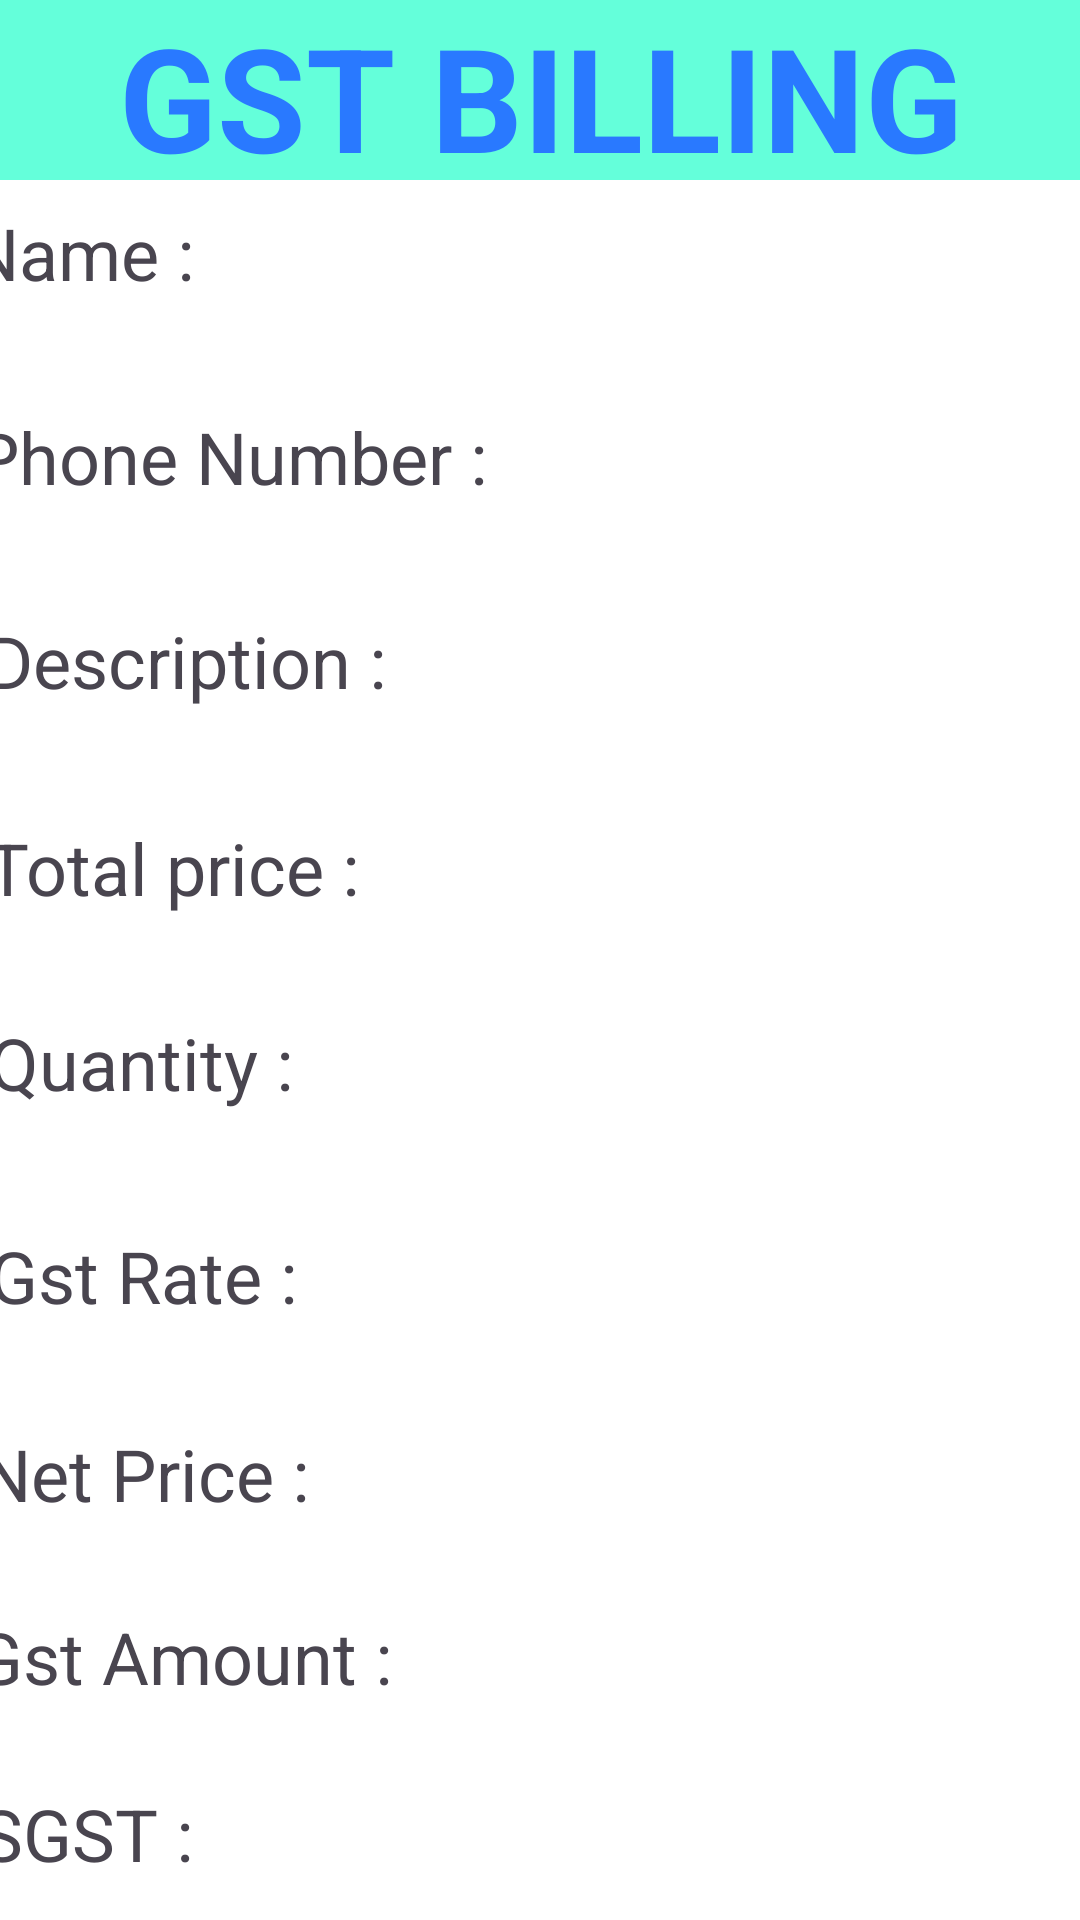

Here is an Android app screen rendered from its layout file. Give the layout XML and the strings, colors and styles it references.
<!-- AndroidManifest.xml: application theme Theme.Gst -->
<!-- res/layout/activity_final_billing.xml -->
<?xml version="1.0" encoding="utf-8"?>
<androidx.constraintlayout.widget.ConstraintLayout xmlns:android="http://schemas.android.com/apk/res/android"
    xmlns:app="http://schemas.android.com/apk/res-auto"
    xmlns:tools="http://schemas.android.com/tools"
    android:layout_width="match_parent"
    android:layout_height="match_parent"
    tools:context=".Final_Billing">


    <RelativeLayout
        android:layout_width="454dp"
        android:layout_height="732dp"
        android:background="@color/white"
        app:layout_constraintEnd_toEndOf="parent"
        app:layout_constraintStart_toStartOf="parent"
        tools:ignore="MissingConstraints,TextSizeCheck"
        tools:layout_editor_absoluteY="-2dp">

        <TextView
            android:id="@+id/textView4"
            android:layout_width="match_parent"
            android:layout_height="60dp"
            android:layout_alignParentStart="true"
            android:layout_alignParentTop="true"
            android:layout_marginStart="0dp"
            android:layout_marginTop="0dp"
            android:background="#64FFDA"
            android:text="@string/gst_billing"
            android:textAlignment="center"
            android:textColor="#2979FF"
            android:textSize="48sp"
            android:textStyle="bold"
            app:layout_constraintEnd_toEndOf="parent"
            app:layout_constraintHorizontal_bias="0.0"
            app:layout_constraintStart_toStartOf="parent"
            app:layout_constraintTop_toTopOf="parent" />

        <TextView
            android:id="@+id/textView5"
            android:layout_width="wrap_content"
            android:layout_height="wrap_content"
            android:layout_alignParentStart="true"
            android:layout_alignParentTop="true"
            android:layout_marginStart="36dp"
            android:layout_marginTop="68dp"
            android:text="@string/name"
            android:textSize="24sp"
            app:layout_constraintEnd_toEndOf="parent"
            app:layout_constraintHorizontal_bias="0.058"
            app:layout_constraintStart_toStartOf="parent"
            app:layout_constraintTop_toTopOf="parent" />

        <TextView
            android:id="@+id/textView6"
            android:layout_width="wrap_content"
            android:layout_height="wrap_content"
            android:layout_alignParentStart="true"
            android:layout_alignParentTop="true"
            android:layout_marginStart="42dp"
            android:layout_marginTop="204dp"
            android:text="@string/description"
            android:textSize="24sp"
            app:layout_constraintStart_toStartOf="parent"
            tools:layout_editor_absoluteY="171dp" />

        <TextView
            android:id="@+id/textView7"
            android:layout_width="wrap_content"
            android:layout_height="wrap_content"
            android:layout_alignParentStart="true"
            android:layout_alignParentTop="true"
            android:layout_marginStart="38dp"
            android:layout_marginTop="136dp"
            android:text="@string/phone_number"
            android:textSize="24sp" />

        <TextView
            android:id="@+id/textView8"
            android:layout_width="wrap_content"
            android:layout_height="wrap_content"
            android:layout_alignParentStart="true"
            android:layout_alignParentTop="true"
            android:layout_marginStart="42dp"
            android:layout_marginTop="273dp"
            android:text="@string/total_price"
            android:textSize="24sp" />

        <TextView
            android:id="@+id/textView9"
            android:layout_width="wrap_content"
            android:layout_height="wrap_content"
            android:layout_alignParentStart="true"
            android:layout_alignParentTop="true"
            android:layout_marginStart="43dp"
            android:layout_marginTop="338dp"
            android:text="@string/quantity"
            android:textSize="24sp" />

        <TextView
            android:id="@+id/textView10"
            android:layout_width="wrap_content"
            android:layout_height="wrap_content"
            android:layout_alignParentStart="true"
            android:layout_alignParentTop="true"
            android:layout_marginStart="43dp"
            android:layout_marginTop="409dp"
            android:text="@string/gst_rate"
            android:textSize="24sp" />

        <TextView
            android:id="@+id/textView11"
            android:layout_width="179dp"
            android:layout_height="55dp"
            android:layout_alignParentStart="true"
            android:layout_alignParentTop="true"
            android:layout_marginStart="215dp"
            android:layout_marginTop="67dp"
            android:textSize="24sp"
            android:textStyle="bold" />

        <TextView
            android:id="@+id/textView12"
            android:layout_width="179dp"
            android:layout_height="59dp"
            android:layout_alignParentStart="true"
            android:layout_alignParentTop="true"
            android:layout_marginStart="215dp"
            android:layout_marginTop="134dp"
            android:textSize="24sp"
            android:textStyle="bold" />

        <TextView
            android:id="@+id/textView13"
            android:layout_width="179dp"
            android:layout_height="59dp"
            android:layout_alignParentStart="true"
            android:layout_alignParentTop="true"
            android:layout_marginStart="215dp"
            android:layout_marginTop="201dp"
            android:textSize="24sp"
            android:textStyle="bold" />

        <TextView
            android:id="@+id/textView14"
            android:layout_width="179dp"
            android:layout_height="59dp"
            android:layout_alignParentStart="true"
            android:layout_alignParentTop="true"
            android:layout_marginStart="214dp"
            android:layout_marginTop="273dp"
            android:textSize="24sp"
            android:textStyle="bold" />

        <TextView
            android:id="@+id/textView15"
            android:layout_width="179dp"
            android:layout_height="59dp"
            android:layout_alignParentStart="true"
            android:layout_alignParentTop="true"
            android:layout_marginStart="215dp"
            android:layout_marginTop="338dp"
            android:textSize="24sp"
            android:textStyle="bold" />

        <TextView
            android:id="@+id/textView16"
            android:layout_width="179dp"
            android:layout_height="59dp"
            android:layout_alignParentStart="true"
            android:layout_alignParentTop="true"
            android:layout_marginStart="214dp"
            android:layout_marginTop="406dp"
            android:textSize="24sp"
            android:textStyle="bold" />

        <TextView
            android:id="@+id/textView17"
            android:layout_width="wrap_content"
            android:layout_height="wrap_content"
            android:layout_alignParentStart="true"
            android:layout_alignParentTop="true"
            android:layout_marginStart="40dp"
            android:layout_marginTop="475dp"
            android:text="@string/net_price"
            android:textSize="24sp"
            app:layout_constraintEnd_toEndOf="parent"
            app:layout_constraintStart_toStartOf="parent" />

        <TextView
            android:id="@+id/textView18"
            android:layout_width="231dp"
            android:layout_height="44dp"
            android:layout_alignParentStart="true"
            android:layout_alignParentTop="true"
            android:layout_marginStart="216dp"
            android:layout_marginTop="477dp"
            android:textSize="24sp"
            android:textStyle="bold" />

        <TextView
            android:id="@+id/textView19"
            android:layout_width="wrap_content"
            android:layout_height="wrap_content"
            android:layout_alignParentStart="true"
            android:layout_alignParentTop="true"
            android:layout_marginStart="38dp"
            android:layout_marginTop="536dp"
            android:text="@string/gst_amount"
            android:textSize="24sp" />

        <TextView
            android:id="@+id/textView20"
            android:layout_width="230dp"
            android:layout_height="45dp"
            android:layout_alignParentStart="true"
            android:layout_alignParentTop="true"
            android:layout_marginStart="215dp"
            android:layout_marginTop="536dp"
            android:textSize="24sp"
            android:textStyle="bold" />

        <TextView
            android:id="@+id/textView43"
            android:layout_width="79dp"
            android:layout_height="wrap_content"
            android:layout_alignParentStart="true"
            android:layout_alignParentTop="true"
            android:layout_marginStart="40dp"
            android:layout_marginTop="595dp"
            android:text="SGST : "
            android:textSize="24sp" />

        <TextView
            android:id="@+id/textView44"
            android:layout_width="230dp"
            android:layout_height="43dp"
            android:layout_alignParentStart="true"
            android:layout_alignParentTop="true"
            android:layout_marginStart="215dp"
            android:layout_marginTop="597dp"
            android:textSize="24sp"
            android:textStyle="bold" />

        <TextView
            android:id="@+id/textView45"
            android:layout_width="wrap_content"
            android:layout_height="wrap_content"
            android:layout_alignParentStart="true"
            android:layout_alignParentTop="true"
            android:layout_marginStart="42dp"
            android:layout_marginTop="652dp"
            android:text="CGST : "
            android:textSize="24sp" />

        <TextView
            android:id="@+id/textView46"
            android:layout_width="219dp"
            android:layout_height="46dp"
            android:layout_alignParentStart="true"
            android:layout_alignParentTop="true"
            android:layout_marginStart="214dp"
            android:layout_marginTop="655dp"
            android:textSize="24sp"
            android:textStyle="bold" />

    </RelativeLayout>
</androidx.constraintlayout.widget.ConstraintLayout>
<!-- resources referenced by this layout -->
<resources>
  <color name="white">#FFFFFFFF</color>
  <string name="description">Description :</string>
  <string name="gst_amount">Gst Amount :</string>
  <string name="gst_billing">GST BILLING</string>
  <string name="gst_rate">Gst Rate :</string>
  <string name="name">Name :</string>
  <string name="net_price">Net Price :</string>
  <string name="phone_number">Phone Number :</string>
  <string name="quantity">Quantity :</string>
  <string name="total_price">Total price :</string>
  <style name="Theme.Gst" parent="Base.Theme.Gst" />
  <style name="Base.Theme.Gst" parent="Theme.Material3.DayNight.NoActionBar">
          
          
      </style>
</resources>
